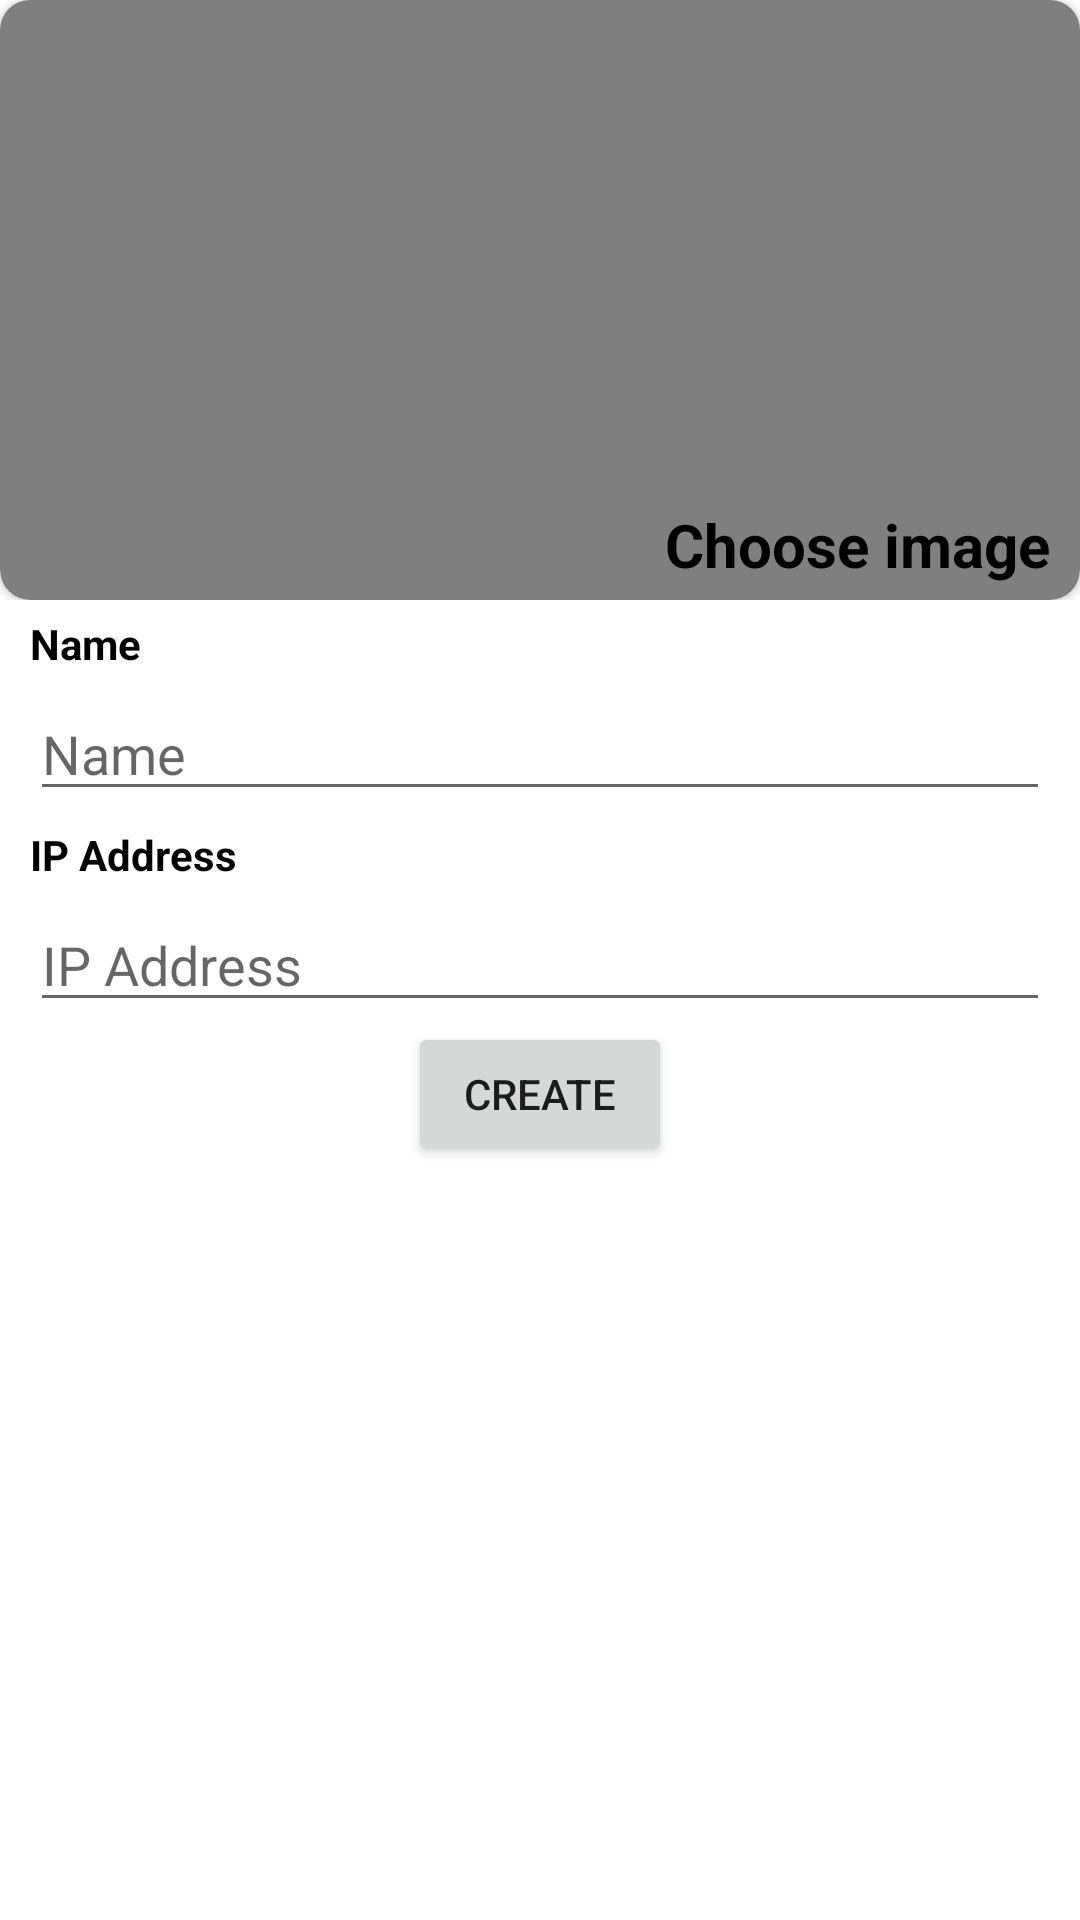

Write the Android layout XML for this screen, with the resource values it uses.
<!-- AndroidManifest.xml: application theme Theme.MyApplication -->
<!-- res/layout/fragment_bottom_sheet_create_item.xml -->
<?xml version="1.0" encoding="utf-8"?>
<LinearLayout xmlns:android="http://schemas.android.com/apk/res/android"
    xmlns:app="http://schemas.android.com/apk/res-auto"
    xmlns:tools="http://schemas.android.com/tools"
    android:layout_width="match_parent"
    android:layout_height="match_parent"
    android:orientation="vertical">
    <FrameLayout
        android:layout_width="match_parent"
        android:layout_height="200dp"
        tools:ignore="UselessParent">
        <androidx.cardview.widget.CardView
            android:layout_width="match_parent"
            android:layout_height="match_parent"
            app:cardCornerRadius="@dimen/corner_default_radius">
            <ImageView
                android:id="@+id/iconImageView"
                android:layout_height="match_parent"
                android:layout_width="match_parent"
                android:src="@drawable/ic_launcher_background"
                android:scaleType="centerCrop" />
            <View
                android:layout_width="match_parent"
                android:layout_height="match_parent"

                android:background="@drawable/circled_semi_black"/>
            <TextView
                android:id="@+id/chooseImageTv"
                android:layout_width="wrap_content"
                android:layout_height="wrap_content"
                android:text="@string/pick_image_hint"
                android:layout_gravity="bottom|end"
                android:layout_marginEnd="10dp"
                android:layout_marginBottom="5dp"
                style="@style/opposite_color_title"/>
        </androidx.cardview.widget.CardView>

    </FrameLayout>
    <FrameLayout
        android:id="@+id/containerToBlur"
        android:layout_width="match_parent"
        android:layout_height="wrap_content">
        <LinearLayout
            style="@style/main_container"
            android:layout_width="match_parent"
            android:layout_height="wrap_content">

            <TextView
                style="@style/main_color_subtitle"
                android:layout_width="match_parent"
                android:layout_height="wrap_content"
                android:text="@string/name_hint" />
            <EditText
                android:id="@+id/nameEt"
                android:layout_width="match_parent"
                android:layout_height="wrap_content"
                android:hint="@string/name_hint"
                android:inputType="text" />
            <TextView
                style="@style/main_color_subtitle"
                android:layout_width="match_parent"
                android:layout_height="wrap_content"
                android:text="@string/ip_hint" />
            <EditText
                android:id="@+id/ipEt"
                android:layout_width="match_parent"
                android:layout_height="wrap_content"
                android:baselineAligned="false"
                android:hint="@string/ip_hint"
                android:inputType="text" />

            <Button
                android:id="@+id/createBtn"
                android:layout_width="wrap_content"
                android:layout_height="wrap_content"
                android:layout_gravity="center"
                android:text="@string/create_hint" />

        </LinearLayout>
    </FrameLayout>
</LinearLayout>
<!-- resources referenced by this layout -->
<resources>
  <dimen name="corner_default_radius">10dp</dimen>
  <!-- drawable circled_semi_black (drawable) -->
  <?xml version="1.0" encoding="utf-8"?>
  <shape xmlns:android="http://schemas.android.com/apk/res/android">
      <solid android:color="@color/black_semi_visible"/>
      <corners android:bottomLeftRadius="@dimen/corner_default_radius" android:bottomRightRadius="@dimen/corner_default_radius"/>
  </shape>
  <string name="create_hint">Create</string>
  <string name="ip_hint">IP Address</string>
  <string name="name_hint">Name</string>
  <string name="pick_image_hint">Choose image</string>
  <style name="main_color_subtitle" parent="bold_subtitle">
          <item name="android:textColor">@color/main_title_color</item>
      </style>
  <style name="main_container">
          <item name="android:orientation">vertical</item>
          <item name="android:paddingHorizontal">@dimen/container_horizontal_padding</item>
      </style>
  <style name="opposite_color_title" parent="bold_title">
          <item name="android:textColor">@color/main_title_color</item>
      </style>
  <style name="Theme.MyApplication" parent="Theme.MaterialComponents.DayNight.NoActionBar">
          <item name="backgroundColor">@color/mainBackColor</item>
          <item name="colorPrimary">@color/primary_color</item>
          <item name="colorOnPrimary">@color/white</item>
      </style>
  <color name="black_semi_visible">#80000000</color>
  <style name="bold_subtitle" parent="android:Widget.TextView">
          <item name="android:layout_marginVertical">5dp</item>
          <item name="android:fontWeight">800</item>
          <item name="android:textStyle">bold</item>
          <item name="android:textSize">14sp</item>
          <item name="android:textColor">@color/main_title_color</item>
      </style>
  <color name="main_title_color">@color/black</color>
  <dimen name="container_horizontal_padding">10dp</dimen>
  <style name="bold_title" parent="android:Widget.TextView">
          <item name="android:layout_marginVertical">5dp</item>
          <item name="android:fontWeight">800</item>
          <item name="android:textStyle">bold</item>
          <item name="android:textSize">20sp</item>
      </style>
  <color name="mainBackColor">@color/white</color>
  <color name="primary_color">#0f0f0f</color>
  <color name="white">#FFFFFFFF</color>
  <color name="black">#FF000000</color>
</resources>
